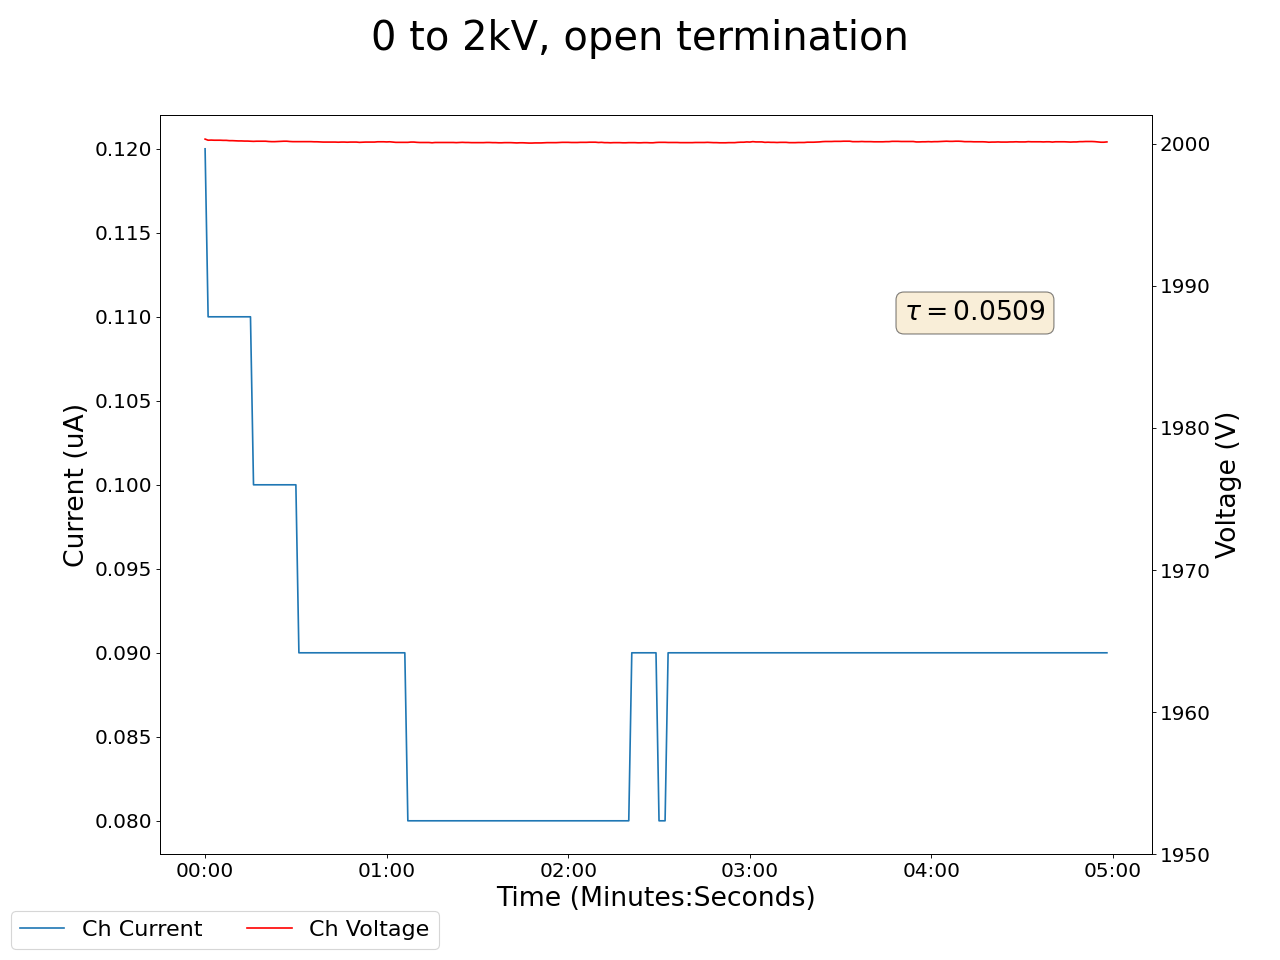

Values plotted in this chart, from the file beside it:
2024-02-05 14:33:30.390177, 2000.3199462890625, 0.11999999731779099, 0.15000000596046448, 0.0, 0.27000001072883606, 0.0, 0.20999999344348907, 0.0, 0.20000000298023224, 0.0, 0.0, 0.0, 0.2199999988079071, 0.0, 1.0700000524520874, 0.0, 0.0, 0.0, 0.07999999821186066, 0.0, 0.6200000047683716, 0.0, 0.6499999761581421
2024-02-05 14:33:31.390098, 2000, 0.12, 0.15, 0.0, 0.27, 0.0, 0.21, 0.0, 0.2, 0.0, 0.0, 0.0, 0.22, 0.0, 1.07, 0.0, 0.0, 0.0, 0.08, 0.0, 0.62, 0.0, 0.65
2024-02-05 14:33:32.390098, 2000, 0.11, 0.14, 0.0, 0.26, 0.0, 0.2, 0.0, 0.19, 0.0, 0.0, 0.0, 0.22, 0.0, 1.06, 0.0, 0.0, 0.0, 0.07, 0.0, 0.61, 0.0, 0.64
2024-02-05 14:33:33.390098, 2000, 0.11, 0.14, 0.0, 0.25, 0.0, 0.2, 0.0, 0.19, 0.0, 0.0, 0.0, 0.22, 0.0, 1.06, 0.0, 0.0, 0.0, 0.07, 0.0, 0.6, 0.0, 0.63
2024-02-05 14:33:34.390098, 2000, 0.11, 0.13, 0.0, 0.25, 0.0, 0.19, 0.0, 0.18, 0.0, 0.0, 0.0, 0.21, 0.0, 1.05, 0.0, 0.0, 0.0, 0.06, 0.0, 0.6, 0.0, 0.63
2024-02-05 14:33:35.390098, 2000, 0.11, 0.12, 0.0, 0.24, 0.0, 0.19, 0.0, 0.18, 0.0, 0.0, 0.0, 0.21, 0.0, 1.05, 0.0, 0.0, 0.0, 0.06, 0.0, 0.59, 0.0, 0.63
2024-02-05 14:33:36.390098, 2000, 0.11, 0.12, 0.0, 0.24, 0.0, 0.19, 0.0, 0.18, 0.0, 0.0, 0.0, 0.21, 0.0, 1.05, 0.0, 0.0, 0.0, 0.06, 0.0, 0.59, 0.0, 0.63
2024-02-05 14:33:37.390098, 2000, 0.11, 0.11, 0.0, 0.24, 0.0, 0.18, 0.0, 0.18, 0.0, 0.0, 0.0, 0.21, 0.0, 1.05, 0.0, 0.0, 0.0, 0.06, 0.0, 0.58, 0.0, 0.62
2024-02-05 14:33:38.390098, 2000, 0.11, 0.11, 0.0, 0.23, 0.0, 0.18, 0.0, 0.17, 0.0, 0.0, 0.0, 0.21, 0.0, 1.04, 0.0, 0.0, 0.0, 0.05, 0.0, 0.58, 0.0, 0.62
2024-02-05 14:33:39.390098, 2000, 0.11, 0.1, 0.0, 0.22, 0.0, 0.17, 0.0, 0.17, 0.0, 0.0, 0.0, 0.2, 0.0, 1.04, 0.0, 0.0, 0.0, 0.05, 0.0, 0.57, 0.0, 0.61
2024-02-05 14:33:40.390098, 2000, 0.11, 0.1, 0.0, 0.22, 0.0, 0.17, 0.0, 0.17, 0.0, 0.0, 0.0, 0.2, 0.0, 1.04, 0.0, 0.0, 0.0, 0.05, 0.0, 0.57, 0.0, 0.61
2024-02-05 14:33:41.390098, 2000, 0.11, 0.09, 0.0, 0.22, 0.0, 0.17, 0.0, 0.16, 0.0, 0.0, 0.0, 0.2, 0.0, 1.04, 0.0, 0.0, 0.0, 0.05, 0.0, 0.57, 0.0, 0.61
2024-02-05 14:33:42.390098, 2000, 0.11, 0.09, 0.0, 0.21, 0.0, 0.17, 0.0, 0.16, 0.0, 0.0, 0.0, 0.2, 0.0, 1.03, 0.0, 0.0, 0.0, 0.04, 0.0, 0.56, 0.0, 0.6
2024-02-05 14:33:43.390098, 2000, 0.11, 0.08, 0.0, 0.21, 0.0, 0.16, 0.0, 0.16, 0.0, 0.0, 0.0, 0.2, 0.0, 1.03, 0.0, 0.0, 0.0, 0.04, 0.0, 0.56, 0.0, 0.6
2024-02-05 14:33:44.390098, 2000, 0.11, 0.08, 0.0, 0.21, 0.0, 0.16, 0.0, 0.15, 0.0, 0.0, 0.0, 0.2, 0.0, 1.03, 0.0, 0.0, 0.0, 0.04, 0.0, 0.55, 0.0, 0.6
2024-02-05 14:33:45.390097, 2000, 0.11, 0.08, 0.0, 0.21, 0.0, 0.16, 0.0, 0.15, 0.0, 0.0, 0.0, 0.2, 0.0, 1.03, 0.0, 0.0, 0.0, 0.04, 0.0, 0.55, 0.0, 0.6
2024-02-05 14:33:46.390097, 2000, 0.11, 0.07, 0.0, 0.2, 0.0, 0.15, 0.0, 0.15, 0.0, 0.0, 0.0, 0.19, 0.0, 1.03, 0.0, 0.0, 0.0, 0.03, 0.0, 0.55, 0.0, 0.59
2024-02-05 14:33:47.390097, 2000, 0.1, 0.07, 0.0, 0.2, 0.0, 0.15, 0.0, 0.15, 0.0, 0.0, 0.0, 0.19, 0.0, 1.03, 0.0, 0.0, 0.0, 0.03, 0.0, 0.55, 0.0, 0.59
2024-02-05 14:33:48.390097, 2000, 0.1, 0.06, 0.0, 0.19, 0.0, 0.15, 0.0, 0.15, 0.0, 0.0, 0.0, 0.19, 0.0, 1.02, 0.0, 0.0, 0.0, 0.03, 0.0, 0.54, 0.0, 0.59
2024-02-05 14:33:49.390098, 2000, 0.1, 0.06, 0.0, 0.19, 0.0, 0.15, 0.0, 0.15, 0.0, 0.0, 0.0, 0.19, 0.0, 1.02, 0.0, 0.0, 0.0, 0.03, 0.0, 0.54, 0.0, 0.59
2024-02-05 14:33:50.390098, 2000, 0.1, 0.06, 0.0, 0.19, 0.0, 0.15, 0.0, 0.14, 0.0, 0.0, 0.0, 0.19, 0.0, 1.02, 0.0, 0.0, 0.0, 0.03, 0.0, 0.54, 0.0, 0.59
2024-02-05 14:33:51.390098, 2000, 0.1, 0.06, 0.0, 0.19, 0.0, 0.14, 0.0, 0.14, 0.0, 0.0, 0.0, 0.19, 0.0, 1.02, 0.0, 0.0, 0.0, 0.02, 0.0, 0.53, 0.0, 0.58
2024-02-05 14:33:52.390097, 2000, 0.1, 0.05, 0.0, 0.18, 0.0, 0.14, 0.0, 0.14, 0.0, 0.0, 0.0, 0.19, 0.0, 1.02, 0.0, 0.0, 0.0, 0.02, 0.0, 0.53, 0.0, 0.58
2024-02-05 14:33:53.390097, 2000, 0.1, 0.05, 0.0, 0.18, 0.0, 0.14, 0.0, 0.14, 0.0, 0.0, 0.0, 0.19, 0.0, 1.01, 0.0, 0.0, 0.0, 0.02, 0.0, 0.53, 0.0, 0.58
2024-02-05 14:33:54.390097, 2000, 0.1, 0.05, 0.0, 0.18, 0.0, 0.14, 0.0, 0.14, 0.0, 0.0, 0.0, 0.19, 0.0, 1.01, 0.0, 0.0, 0.0, 0.02, 0.0, 0.53, 0.0, 0.58
2024-02-05 14:33:55.390097, 2000, 0.1, 0.04, 0.0, 0.18, 0.0, 0.14, 0.0, 0.13, 0.0, 0.0, 0.0, 0.18, 0.0, 1.01, 0.0, 0.0, 0.0, 0.02, 0.0, 0.52, 0.0, 0.58
2024-02-05 14:33:56.390097, 2000, 0.1, 0.04, 0.0, 0.17, 0.0, 0.13, 0.0, 0.13, 0.0, 0.0, 0.0, 0.18, 0.0, 1.01, 0.0, 0.0, 0.0, 0.02, 0.0, 0.52, 0.0, 0.57
2024-02-05 14:33:57.390097, 2000, 0.1, 0.04, 0.0, 0.17, 0.0, 0.13, 0.0, 0.13, 0.0, 0.0, 0.0, 0.18, 0.0, 1.01, 0.0, 0.0, 0.0, 0.02, 0.0, 0.52, 0.0, 0.57
2024-02-05 14:33:58.390097, 2000, 0.1, 0.04, 0.0, 0.17, 0.0, 0.13, 0.0, 0.13, 0.0, 0.0, 0.0, 0.18, 0.0, 1.01, 0.0, 0.0, 0.0, 0.01, 0.0, 0.52, 0.0, 0.57
2024-02-05 14:33:59.390097, 2000, 0.1, 0.04, 0.0, 0.17, 0.0, 0.13, 0.0, 0.13, 0.0, 0.0, 0.0, 0.18, 0.0, 1.01, 0.0, 0.0, 0.0, 0.01, 0.0, 0.52, 0.0, 0.57
2024-02-05 14:34:00.390098, 2000, 0.1, 0.03, 0.0, 0.17, 0.0, 0.13, 0.0, 0.13, 0.0, 0.0, 0.0, 0.18, 0.0, 1.0, 0.0, 0.0, 0.0, 0.01, 0.0, 0.51, 0.0, 0.57
2024-02-05 14:34:01.390098, 2000, 0.1, 0.03, 0.0, 0.16, 0.0, 0.13, 0.0, 0.12, 0.0, 0.0, 0.0, 0.18, 0.0, 1.0, 0.0, 0.0, 0.0, 0.01, 0.0, 0.51, 0.0, 0.57
2024-02-05 14:34:02.390098, 2000, 0.09, 0.03, 0.0, 0.16, 0.0, 0.13, 0.0, 0.12, 0.0, 0.0, 0.0, 0.18, 0.0, 1.0, 0.0, 0.0, 0.0, 0.01, 0.0, 0.51, 0.0, 0.56
2024-02-05 14:34:03.390097, 2000, 0.09, 0.03, 0.0, 0.16, 0.0, 0.13, 0.0, 0.12, 0.0, 0.0, 0.0, 0.18, 0.0, 1.0, 0.0, 0.0, 0.0, 0.01, 0.0, 0.51, 0.0, 0.56
2024-02-05 14:34:04.390097, 2000, 0.09, 0.02, 0.0, 0.16, 0.0, 0.12, 0.0, 0.12, 0.0, 0.0, 0.0, 0.18, 0.0, 1.0, 0.0, 0.0, 0.0, 0.01, 0.0, 0.51, 0.0, 0.56
2024-02-05 14:34:05.390097, 2000, 0.09, 0.02, 0.0, 0.16, 0.0, 0.12, 0.0, 0.12, 0.0, 0.0, 0.0, 0.18, 0.0, 1.0, 0.0, 0.0, 0.0, 0.01, 0.0, 0.51, 0.0, 0.56
2024-02-05 14:34:06.390097, 2000, 0.09, 0.02, 0.0, 0.15, 0.0, 0.12, 0.0, 0.12, 0.0, 0.0, 0.0, 0.18, 0.0, 1.0, 0.0, 0.0, 0.0, 0.01, 0.0, 0.5, 0.0, 0.56
2024-02-05 14:34:07.390097, 2000, 0.09, 0.02, 0.0, 0.15, 0.0, 0.12, 0.0, 0.12, 0.0, 0.0, 0.0, 0.18, 0.0, 0.99, 0.0, 0.0, 0.0, 0.0, 0.0, 0.5, 0.0, 0.56
2024-02-05 14:34:08.390097, 2000, 0.09, 0.02, 0.0, 0.15, 0.0, 0.12, 0.0, 0.12, 0.0, 0.0, 0.0, 0.18, 0.0, 0.99, 0.0, 0.0, 0.0, 0.0, 0.0, 0.5, 0.0, 0.56
2024-02-05 14:34:09.390097, 2000, 0.09, 0.02, 0.0, 0.15, 0.0, 0.12, 0.0, 0.12, 0.0, 0.0, 0.0, 0.18, 0.0, 0.99, 0.0, 0.0, 0.0, 0.0, 0.0, 0.5, 0.0, 0.56
2024-02-05 14:34:10.390097, 2000, 0.09, 0.02, 0.0, 0.15, 0.0, 0.12, 0.0, 0.12, 0.0, 0.0, 0.0, 0.17, 0.0, 0.99, 0.0, 0.0, 0.0, 0.0, 0.0, 0.5, 0.0, 0.56
2024-02-05 14:34:11.390098, 2000, 0.09, 0.01, 0.0, 0.15, 0.0, 0.12, 0.0, 0.11, 0.0, 0.0, 0.0, 0.17, 0.0, 0.99, 0.0, 0.0, 0.0, 0.0, 0.0, 0.5, 0.0, 0.56
2024-02-05 14:34:12.390097, 2000, 0.09, 0.01, 0.0, 0.15, 0.0, 0.12, 0.0, 0.11, 0.0, 0.0, 0.0, 0.17, 0.0, 0.99, 0.0, 0.0, 0.0, 0.0, 0.0, 0.5, 0.0, 0.56
2024-02-05 14:34:13.390097, 2000, 0.09, 0.01, 0.0, 0.15, 0.0, 0.12, 0.0, 0.11, 0.0, 0.0, 0.0, 0.17, 0.0, 0.99, 0.0, 0.0, 0.0, 0.0, 0.0, 0.5, 0.0, 0.55
2024-02-05 14:34:14.390097, 2000, 0.09, 0.01, 0.0, 0.14, 0.0, 0.11, 0.0, 0.11, 0.0, 0.0, 0.0, 0.17, 0.0, 0.99, 0.0, 0.0, 0.0, 0.0, 0.0, 0.5, 0.0, 0.55
2024-02-05 14:34:15.390097, 2000, 0.09, 0.01, 0.0, 0.14, 0.0, 0.11, 0.0, 0.11, 0.0, 0.0, 0.0, 0.17, 0.0, 0.99, 0.0, 0.0, 0.0, 0.0, 0.0, 0.49, 0.0, 0.55
2024-02-05 14:34:16.390097, 2000, 0.09, 0.01, 0.0, 0.14, 0.0, 0.11, 0.0, 0.11, 0.0, 0.0, 0.0, 0.17, 0.0, 0.99, 0.0, 0.0, 0.0, 0.0, 0.0, 0.49, 0.0, 0.55
2024-02-05 14:34:17.390097, 2000, 0.09, 0.01, 0.0, 0.14, 0.0, 0.11, 0.0, 0.11, 0.0, 0.0, 0.0, 0.17, 0.0, 0.99, 0.0, 0.0, 0.0, 0.0, 0.0, 0.49, 0.0, 0.55
2024-02-05 14:34:18.390097, 2000, 0.09, 0.01, 0.0, 0.14, 0.0, 0.11, 0.0, 0.11, 0.0, 0.0, 0.0, 0.17, 0.0, 0.99, 0.0, 0.0, 0.0, 0.0, 0.0, 0.49, 0.0, 0.55
2024-02-05 14:34:19.390097, 2000, 0.09, 0.0, 0.0, 0.14, 0.0, 0.11, 0.0, 0.11, 0.0, 0.0, 0.0, 0.17, 0.0, 0.98, 0.0, 0.0, 0.0, 0.0, 0.0, 0.49, 0.0, 0.55
2024-02-05 14:34:20.390097, 2000, 0.09, 0.0, 0.0, 0.14, 0.0, 0.11, 0.0, 0.11, 0.0, 0.0, 0.0, 0.17, 0.0, 0.98, 0.0, 0.0, 0.0, 0.0, 0.0, 0.49, 0.0, 0.55
2024-02-05 14:34:21.390098, 2000, 0.09, 0.0, 0.0, 0.14, 0.0, 0.11, 0.0, 0.11, 0.0, 0.0, 0.0, 0.17, 0.0, 0.98, 0.0, 0.0, 0.0, 0.0, 0.0, 0.49, 0.0, 0.55
2024-02-05 14:34:22.390097, 2000, 0.09, 0.0, 0.0, 0.14, 0.0, 0.11, 0.0, 0.11, 0.0, 0.0, 0.0, 0.17, 0.0, 0.98, 0.0, 0.0, 0.0, 0.0, 0.0, 0.49, 0.0, 0.55
2024-02-05 14:34:23.390098, 2000, 0.09, 0.0, 0.0, 0.13, 0.0, 0.11, 0.0, 0.11, 0.0, 0.0, 0.0, 0.17, 0.0, 0.98, 0.0, 0.0, 0.0, 0.0, 0.0, 0.49, 0.0, 0.55
2024-02-05 14:34:24.390097, 2000, 0.09, 0.0, 0.0, 0.13, 0.0, 0.11, 0.0, 0.11, 0.0, 0.0, 0.0, 0.17, 0.0, 0.98, 0.0, 0.0, 0.0, 0.0, 0.0, 0.49, 0.0, 0.55
2024-02-05 14:34:25.390097, 2000, 0.09, 0.0, 0.0, 0.13, 0.0, 0.11, 0.0, 0.11, 0.0, 0.0, 0.0, 0.17, 0.0, 0.98, 0.0, 0.0, 0.0, 0.0, 0.0, 0.49, 0.0, 0.55
2024-02-05 14:34:26.390097, 2000, 0.09, 0.0, 0.0, 0.13, 0.0, 0.11, 0.0, 0.11, 0.0, 0.0, 0.0, 0.17, 0.0, 0.98, 0.0, 0.0, 0.0, 0.0, 0.0, 0.49, 0.0, 0.55
2024-02-05 14:34:27.390098, 2000, 0.09, 0.0, 0.0, 0.13, 0.0, 0.11, 0.0, 0.11, 0.0, 0.0, 0.0, 0.17, 0.0, 0.98, 0.0, 0.0, 0.0, 0.0, 0.0, 0.49, 0.0, 0.54
2024-02-05 14:34:28.390097, 2000, 0.09, 0.0, 0.0, 0.13, 0.0, 0.11, 0.0, 0.11, 0.0, 0.0, 0.0, 0.17, 0.0, 0.98, 0.0, 0.0, 0.0, 0.0, 0.0, 0.49, 0.0, 0.54
2024-02-05 14:34:29.390098, 2000, 0.09, 0.0, 0.0, 0.13, 0.0, 0.11, 0.0, 0.11, 0.0, 0.0, 0.0, 0.17, 0.0, 0.98, 0.0, 0.0, 0.0, 0.0, 0.0, 0.49, 0.0, 0.54
2024-02-05 14:34:30.390097, 2000, 0.09, 0.0, 0.0, 0.13, 0.0, 0.11, 0.0, 0.11, 0.0, 0.0, 0.0, 0.17, 0.0, 0.98, 0.0, 0.0, 0.0, 0.0, 0.0, 0.49, 0.0, 0.54
... 239 more rows
